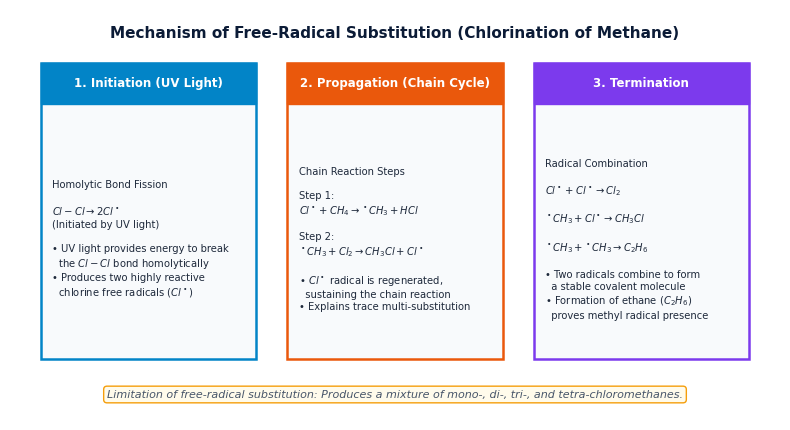

Python code for this plot: (Note: this script raises an exception after producing the figure.)
"""
Generate high-DPI figures for Topic 14: Hydrocarbons.
"""
import matplotlib.pyplot as plt
import numpy as np

plt.rcParams.update({
    'font.family': 'sans-serif',
    'font.sans-serif': ['DejaVu Sans', 'Arial'],
    'axes.edgecolor': '#0b1b36',
    'axes.linewidth': 1.2,
    'grid.color': '#e2e8f0',
    'grid.linestyle': '--',
    'grid.alpha': 0.7,
})

def make_free_radical_mechanism():
    fig, ax = plt.subplots(figsize=(8.0, 4.4), dpi=300)
    ax.axis('off')
    
    ax.text(0.5, 0.96, "Mechanism of Free-Radical Substitution (Chlorination of Methane)",
            ha='center', va='top', fontsize=11, fontweight='bold', color='#0b1b36')
    
    stages = [
        ("1. Initiation (UV Light)", 0.18, "#0284c7",
         "Homolytic Bond Fission\n\n$Cl-Cl \\rightarrow 2Cl^\\bullet$\n(Initiated by UV light)\n\n• UV light provides energy to break\n  the $Cl-Cl$ bond homolytically\n• Produces two highly reactive\n  chlorine free radicals ($Cl^\\bullet$)"),
        ("2. Propagation (Chain Cycle)", 0.50, "#ea580c",
         "Chain Reaction Steps\n\nStep 1:\n$Cl^\\bullet + CH_4 \\rightarrow ^\\bullet CH_3 + HCl$\n\nStep 2:\n$^\\bullet CH_3 + Cl_2 \\rightarrow CH_3Cl + Cl^\\bullet$\n\n• $Cl^\\bullet$ radical is regenerated,\n  sustaining the chain reaction\n• Explains trace multi-substitution"),
        ("3. Termination", 0.82, "#7c3aed",
         "Radical Combination\n\n$Cl^\\bullet + Cl^\\bullet \\rightarrow Cl_2$\n\n$^\\bullet CH_3 + Cl^\\bullet \\rightarrow CH_3Cl$\n\n$^\\bullet CH_3 + ^\\bullet CH_3 \\rightarrow C_2H_6$\n\n• Two radicals combine to form\n  a stable covalent molecule\n• Formation of ethane ($C_2H_6$)\n  proves methyl radical presence")
    ]
    
    for title, cx, col, text in stages:
        w = 0.28
        x0 = cx - w/2
        ax.add_patch(plt.Rectangle((x0, 0.15), w, 0.72, facecolor='#f8fafc', edgecolor=col, lw=1.8))
        ax.add_patch(plt.Rectangle((x0, 0.77), w, 0.10, facecolor=col, edgecolor=col, lw=1))
        ax.text(cx, 0.82, title, ha='center', va='center', fontsize=8.5, fontweight='bold', color='white')
        ax.text(x0 + 0.015, 0.44, text, ha='left', va='center', fontsize=7.2, color='#1e293b', linespacing=1.28)
        
    ax.text(0.5, 0.05, "Limitation of free-radical substitution: Produces a mixture of mono-, di-, tri-, and tetra-chloromethanes.",
            ha='center', va='bottom', fontsize=8.0, style='italic', color='#475569',
            bbox=dict(boxstyle='round,pad=0.3', facecolor='#fffbeb', edgecolor='#f59e0b'))
    
    ax.set_xlim(0, 1)
    ax.set_ylim(0, 1)
    plt.tight_layout()
    plt.savefig("figures/hydrocarbons_free_radical_substitution.png")
    plt.close()
    print("Generated figures/hydrocarbons_free_radical_substitution.png")

def make_electrophilic_addition():
    fig, ax = plt.subplots(figsize=(8.0, 4.2), dpi=300)
    ax.axis('off')
    
    ax.text(0.5, 0.96, "Electrophilic Addition of $HBr$ to Propene: Markovnikov's Rule",
            ha='center', va='top', fontsize=11, fontweight='bold', color='#0b1b36')
    
    # Left box: Major Pathway (Secondary Carbocation)
    ax.add_patch(plt.Rectangle((0.05, 0.16), 0.42, 0.70, facecolor='#f0fdf4', edgecolor='#16a34a', lw=1.8))
    ax.text(0.26, 0.80, r"MAJOR PRODUCT: 2-Bromopropane", ha='center', va='center', fontsize=8.8, fontweight='bold', color='#15803d')
    p1 = (
        "Forms via Secondary (2°) Carbocation:\n\n"
        "  $CH_3-CH=CH_2 + H^{\\delta+}-Br^{\\delta-}$\n"
        "            ↓\n"
        "  $CH_3-CH^+-CH_3 + :Br^-$\n"
        "  (Secondary carbocation intermediate)\n\n"
        "• Two electron-releasing methyl groups\n"
        "  disperse positive charge by inductive effect\n"
        "• More stable intermediate → lower $E_a$\n"
        "• Nucleophilic attack by $:Br^-$ gives:\n"
        "  $CH_3-CH(Br)-CH_3$ (MAJOR, ~90%)"
    )
    ax.text(0.26, 0.46, p1, ha='center', va='center', fontsize=7.2, color='#1e293b', linespacing=1.25)
    
    # Right box: Minor Pathway (Primary Carbocation)
    ax.add_patch(plt.Rectangle((0.53, 0.16), 0.42, 0.70, facecolor='#fef2f2', edgecolor='#dc2626', lw=1.8))
    ax.text(0.74, 0.80, r"MINOR PRODUCT: 1-Bromopropane", ha='center', va='center', fontsize=8.8, fontweight='bold', color='#991b1b')
    p2 = (
        "Forms via Primary (1°) Carbocation:\n\n"
        "  $CH_3-CH=CH_2 + H^{\\delta+}-Br^{\\delta-}$\n"
        "            ↓\n"
        "  $CH_3-CH_2-CH_2^+ + :Br^-$\n"
        "  (Primary carbocation intermediate)\n\n"
        "• Only one electron-releasing ethyl group\n"
        "  attached to positive carbon\n"
        "• Less stable intermediate → higher $E_a$\n"
        "• Nucleophilic attack by $:Br^-$ gives:\n"
        "  $CH_3-CH_2-CH_2Br$ (MINOR, ~10%)"
    )
    ax.text(0.74, 0.46, p2, ha='center', va='center', fontsize=7.2, color='#1e293b', linespacing=1.25)
    
    ax.text(0.5, 0.05, "Markovnikov's rule: Hydrogen adds to the carbon with more hydrogen atoms already attached.",
            ha='center', va='bottom', fontsize=8.0, style='italic', color='#475569',
            bbox=dict(boxstyle='round,pad=0.3', facecolor='#f8fafc', edgecolor='#cbd5e1'))
    
    ax.set_xlim(0, 1)
    ax.set_ylim(0, 1)
    plt.tight_layout()
    plt.savefig("figures/hydrocarbons_electrophilic_addition_mechanism.png")
    plt.close()
    print("Generated figures/hydrocarbons_electrophilic_addition_mechanism.png")

def make_alkene_oxidation():
    fig, ax = plt.subplots(figsize=(8.0, 4.2), dpi=300)
    ax.axis('off')
    
    ax.text(0.5, 0.96, "Oxidative Cleavage of Alkenes with Hot Concentrated Acidified $KMnO_4$",
            ha='center', va='top', fontsize=11, fontweight='bold', color='#0b1b36')
    
    rules = [
        ("Terminal $=CH_2$ Group", 0.18, "#0284c7",
         "Oxidises to Carbon Dioxide\n\n$=CH_2 \\rightarrow [HCHO] \\rightarrow$\n$CO_2(g) + H_2O(l)$\n\n• Complete oxidation to $CO_2$\n• Produces effervescence\n• Confirms terminal double bond"),
        ("Monosubstituted $=CHR$", 0.50, "#ea580c",
         "Oxidises to Carboxylic Acid\n\n$=CHR \\rightarrow [R-CHO] \\rightarrow$\n$R-COOH$\n\n• Intermediate aldehyde oxidised\n  further to carboxylic acid\n• e.g. $=CH-CH_3 \\rightarrow CH_3COOH$"),
        ("Disubstituted $=CR_1R_2$", 0.82, "#7c3aed",
         "Oxidises to Ketone\n\n$=CR_1R_2 \\rightarrow$\n$R_1-C(=O)-R_2$\n\n• No C-H bond on alkene carbon;\n  cannot oxidise beyond ketone\n• e.g. $=C(CH_3)_2 \\rightarrow (CH_3)_2C=O$")
    ]
    
    for title, cx, col, text in rules:
        w = 0.28
        x0 = cx - w/2
        ax.add_patch(plt.Rectangle((x0, 0.18), w, 0.68, facecolor='#f8fafc', edgecolor=col, lw=1.8))
        ax.add_patch(plt.Rectangle((x0, 0.76), w, 0.10, facecolor=col, edgecolor=col, lw=1))
        ax.text(cx, 0.81, title, ha='center', va='center', fontsize=8.5, fontweight='bold', color='white')
        ax.text(x0 + 0.015, 0.46, text, ha='left', va='center', fontsize=7.2, color='#1e293b', linespacing=1.3)
        
    ax.text(0.5, 0.06, "Example: 2-methylbut-2-ene, $(CH_3)_2C=CHCH_3 \\rightarrow (CH_3)_2C=O$ (propanone) $+ CH_3COOH$ (ethanoic acid).",
            ha='center', va='bottom', fontsize=8.0, style='italic', color='#475569',
            bbox=dict(boxstyle='round,pad=0.3', facecolor='#fffbeb', edgecolor='#f59e0b'))
    
    ax.set_xlim(0, 1)
    ax.set_ylim(0, 1)
    plt.tight_layout()
    plt.savefig("figures/hydrocarbons_alkene_oxidation_cleavage.png")
    plt.close()
    print("Generated figures/hydrocarbons_alkene_oxidation_cleavage.png")

def make_addition_polymerisation():
    fig, ax = plt.subplots(figsize=(7.8, 4.0), dpi=300)
    ax.axis('off')
    
    ax.text(0.5, 0.95, "Addition Polymerisation of Alkenes and Common Polymers",
            ha='center', va='top', fontsize=11, fontweight='bold', color='#0b1b36')
    
    polymers = [
        ("Poly(ethene) [LDPE / HDPE]", 0.2, "#0284c7",
         "Monomer: Ethene ($CH_2=CH_2$)\n\n"
         "Repeat unit:\n"
         "  ---[ CH2 - CH2 ]_n---\n\n"
         "• Plastic bags, clingfilm (LDPE)\n"
         "• Milk bottles, water pipes (HDPE)"),
        ("Poly(propene) [PP]", 0.5, "#ea580c",
         "Monomer: Propene ($CH_2=CHCH_3$)\n\n"
         "Repeat unit:\n"
         "  ---[ CH2 - CH(CH3) ]_n---\n\n"
         "• Food containers, thermal fibres\n"
         "• Car bumpers, ropes, carpets"),
        ("Poly(chloroethene) [PVC]", 0.8, "#16a34a",
         "Monomer: Chloroethene ($CH_2=CHCl$)\n\n"
         "Repeat unit:\n"
         "  ---[ CH2 - CH(Cl) ]_n---\n\n"
         "• Window frames, guttering, pipes\n"
         "• Electrical cable insulation")
    ]
    
    for title, cx, col, text in polymers:
        w = 0.27
        x0 = cx - w/2
        ax.add_patch(plt.Rectangle((x0, 0.16), w, 0.68, facecolor='#f8fafc', edgecolor=col, lw=1.8))
        ax.add_patch(plt.Rectangle((x0, 0.74), w, 0.10, facecolor=col, edgecolor=col, lw=1))
        ax.text(cx, 0.79, title, ha='center', va='center', fontsize=8.2, fontweight='bold', color='white')
        ax.text(x0 + 0.012, 0.44, text, ha='left', va='center', fontsize=7.2, color='#1e293b', linespacing=1.28)
        
    ax.text(0.5, 0.05, "Environmental hazard: Addition polymers are non-biodegradable due to unreactive strong C-C single bonds.",
            ha='center', va='bottom', fontsize=8.0, style='italic', color='#475569',
            bbox=dict(boxstyle='round,pad=0.3', facecolor='#fef2f2', edgecolor='#f87171'))
    
    ax.set_xlim(0, 1)
    ax.set_ylim(0, 1)
    plt.tight_layout()
    plt.savefig("figures/hydrocarbons_addition_polymerisation.png")
    plt.close()
    print("Generated figures/hydrocarbons_addition_polymerisation.png")

if __name__ == "__main__":
    make_free_radical_mechanism()
    make_electrophilic_addition()
    make_alkene_oxidation()
    make_addition_polymerisation()
